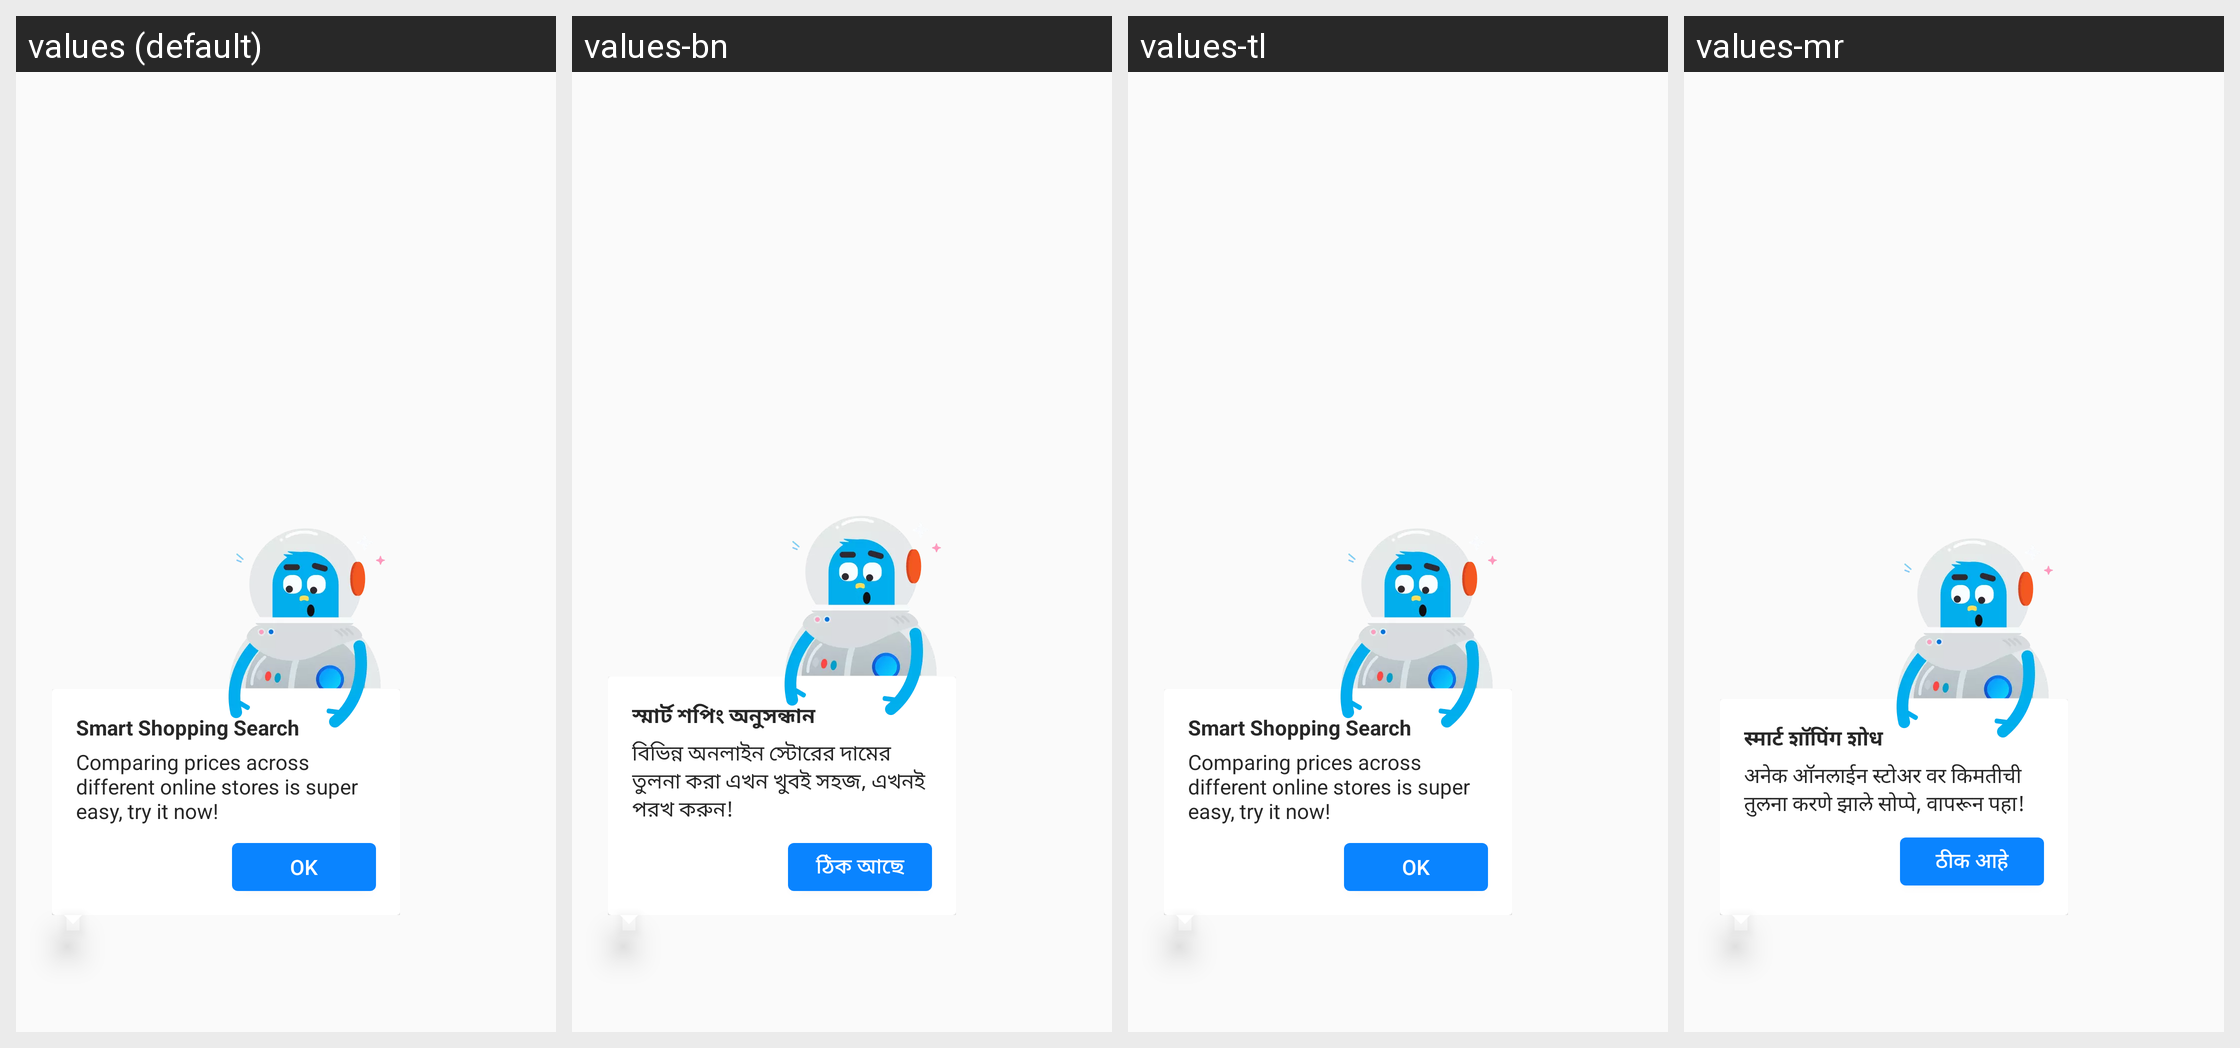

Translations of the strings shown on this Android screen, per locale in the grid:
Android screen res/layout/onboarding_spotlight_shopping_search.xml rendered under 4 locales, left to right: values (default), values-bn, values-tl, values-mr. Device: Nexus 5 (rendered at 1080×1920; each locale shown at half size, 540×960, under a caption strip naming it); theme AppTheme.
Other locales in the repository, not shown: values-ace, values-anp, values-ar, values-az, values-bg, values-bn-rBD, values-bn-rIN, values-ca, values-cs, values-cy, values-de, values-dsb, values-el, values-eo, values-es-rAR, values-es-rCL, values-es-rES, values-es-rMX, values-fa, values-fr, values-fy-rNL, values-ga-rIE, values-gor, values-gu-rIN, values-hi-rIN, values-hsb, values-hu, values-hy-rAM, values-in, values-it, values-iw, values-ja, values-jv, values-kab, values-kk, values-kn, values-ko, values-lo, values-mai, values-ml, values-my, values-nb-rNO, values-nl, values-nn-rNO, values-pa-rIN, values-pl, values-pt-rBR, values-ro, values-ru, values-sk, values-sl, values-sq, values-sr, values-su, values-sv-rSE, values-ta, values-te, values-th, values-tr, values-uk, values-ur, values-vi, values-zh-rCN, values-zh-rTW.
Strings drawn on this screen, with the default value and each locale's value (text and hints the layout hard-codes, and strings that could not be matched under every locale, appear in the picture but are not listed):

onboarding_2_smart_shopping_search_title
  values: Smart Shopping Search
  values-bn: স্মার্ট শপিং অনুসন্ধান
  values-tl: Smart Shopping Search  [not translated; the default value is used]
  values-mr: स्मार्ट शॉपिंग शोध

onboarding_2_smart_shopping_search_description
  values: Comparing prices across different online stores is super easy, try it now!
  values-bn: বিভিন্ন অনলাইন স্টোরের দামের তুলনা করা এখন খুবই সহজ, এখনই পরখ করুন!
  values-tl: Comparing prices across different online stores is super easy, try it now!  [not translated; the default value is used]
  values-mr: अनेक ऑनलाईन स्टोअर वर किमतीची तुलना करणे झाले सोप्पे, वापरून पहा!

action_ok
  values: OK
  values-bn: ঠিক আছে
  values-tl: OK
  values-mr: ठीक आहे
